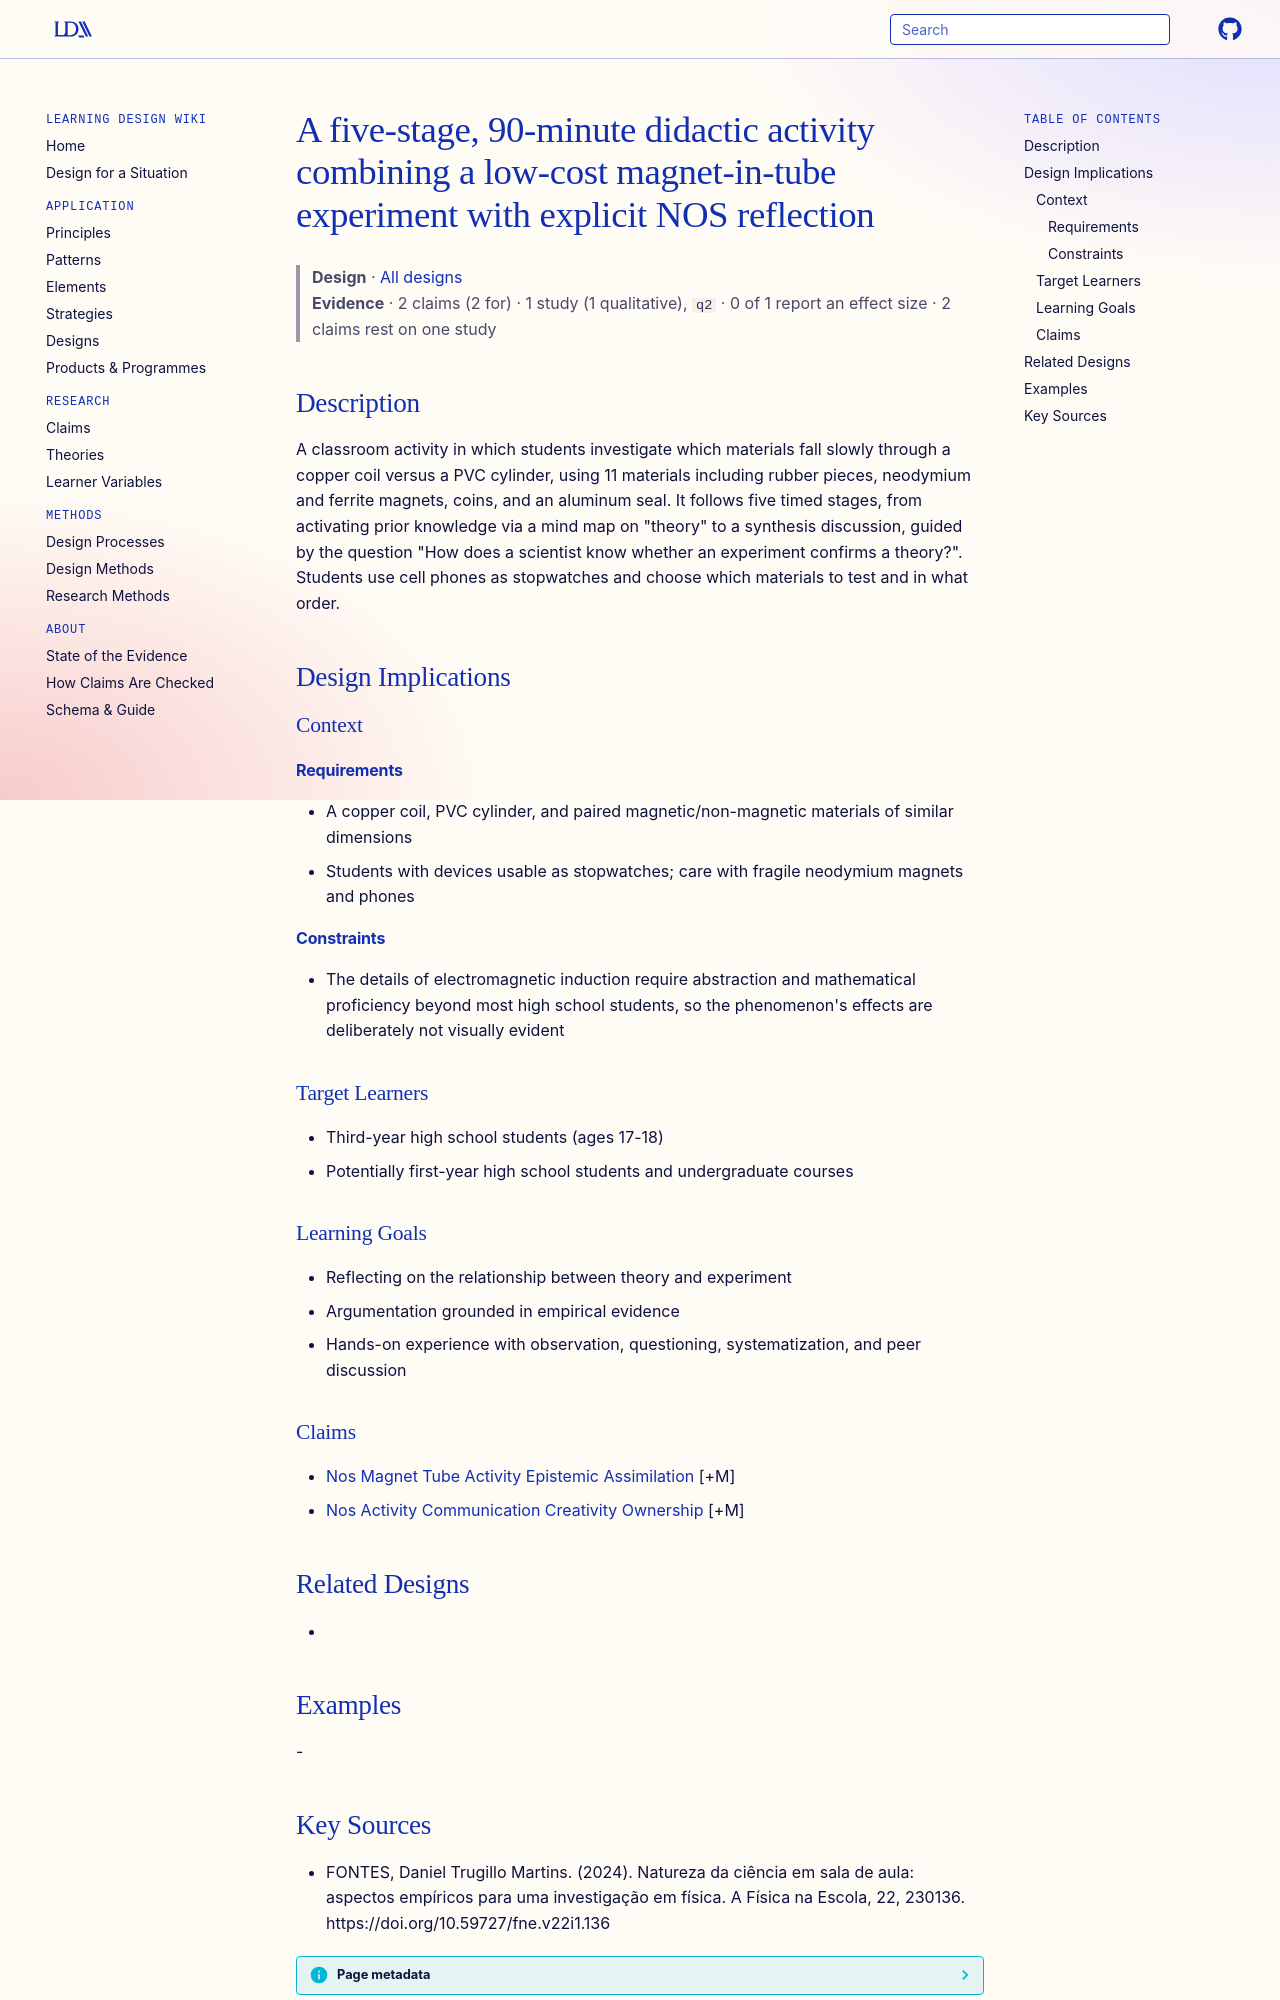

repository: Learning-Design-Alliance/learning-wiki · page: designs/magnet-tube-nos-didactic-activity/index.html · generator: mkdocs

---
type: design
id: magnet-tube-nos-didactic-activity
title: A five-stage, 90-minute didactic activity combining a low-cost magnet-in-tube experiment with explicit NOS reflection
description: A classroom activity in which students investigate which materials fall slowly through a copper coil versus a PVC cylinder, using 11 materials including rubber pieces, neodymium and ferrite magnets, coins, and an alum...
status: review
generated:
  by: "process:settle-candidates"
  at: 2026-11-21
sources:
  - id: fontes-2024
    resource: "https://doi.org/10.59727/fne.v22i1.136"
    title: "FONTES, Daniel Trugillo Martins. (2024). Natureza da ciência em sala de aula: aspectos empíricos para uma investigação em física. A Física na Escola, 22, 230136. https://doi.org/10.59727/fne.v22i1.136"
    author: FONTES, Daniel Trugillo Martins
---

# A five-stage, 90-minute didactic activity combining a low-cost magnet-in-tube experiment with explicit NOS reflection

> **Design** · [All designs](index.md)
> **Evidence** · 2 claims (2 for) · 1 study (1 qualitative), `q2` · 0 of 1 report an effect size · 2 claims rest on one study

## Description
A classroom activity in which students investigate which materials fall slowly through a copper coil versus a PVC cylinder, using 11 materials including rubber pieces, neodymium and ferrite magnets, coins, and an aluminum seal. It follows five timed stages, from activating prior knowledge via a mind map on "theory" to a synthesis discussion, guided by the question "How does a scientist know whether an experiment confirms a theory?". Students use cell phones as stopwatches and choose which materials to test and in what order.

## Design Implications

### Context
#### Requirements
- A copper coil, PVC cylinder, and paired magnetic/non-magnetic materials of similar dimensions
- Students with devices usable as stopwatches; care with fragile neodymium magnets and phones
#### Constraints
- The details of electromagnetic induction require abstraction and mathematical proficiency beyond most high school students, so the phenomenon's effects are deliberately not visually evident

### Target Learners
- Third-year high school students (ages 17-18)
- Potentially first-year high school students and undergraduate courses

### Learning Goals
- Reflecting on the relationship between theory and experiment
- Argumentation grounded in empirical evidence
- Hands-on experience with observation, questioning, systematization, and peer discussion

### Claims
- [Nos Magnet Tube Activity Epistemic Assimilation](../claims/nos-magnet-tube-activity-epistemic-assimilation.md) [+M]
- [Nos Activity Communication Creativity Ownership](../claims/nos-activity-communication-creativity-ownership.md) [+M]

## Related Designs
- 

## Examples
-
